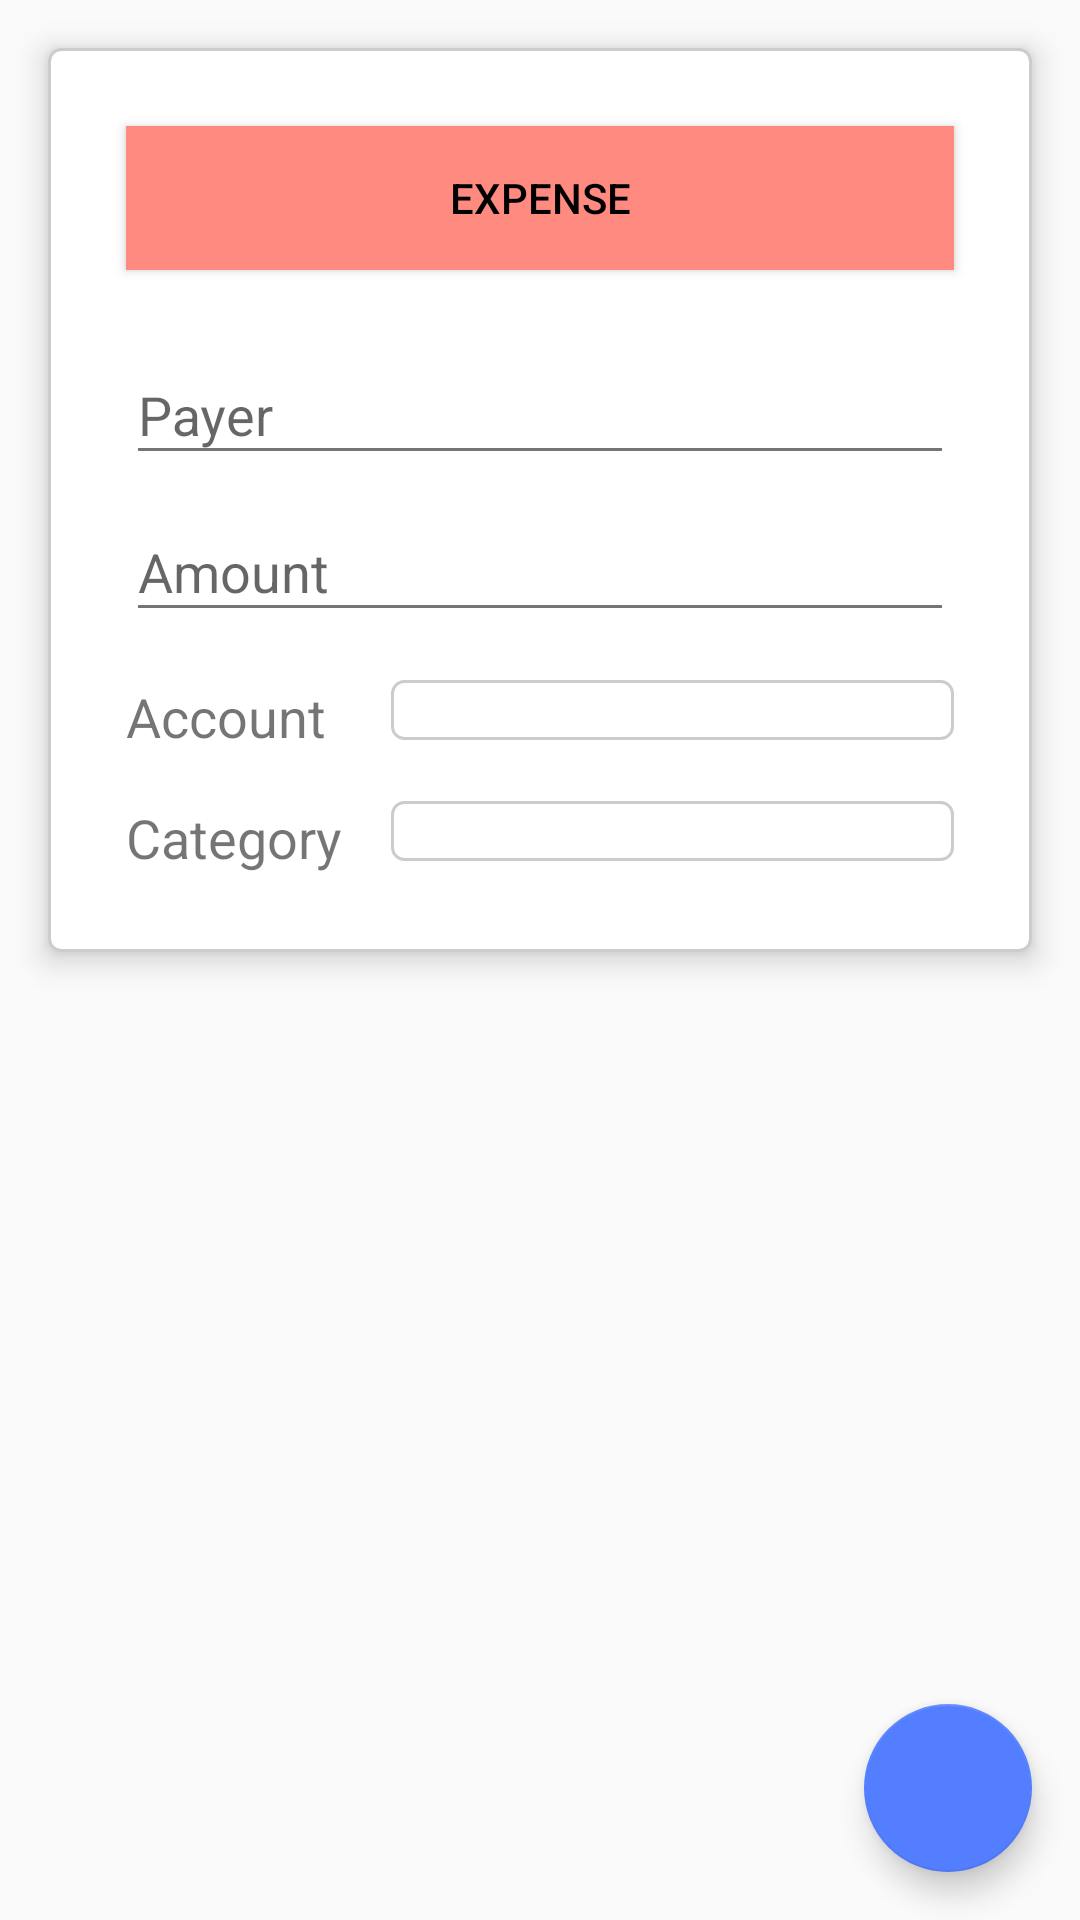

This screen was rendered from an Android layout file. Write that file and the resources it references.
<!-- AndroidManifest.xml: application theme AppTheme -->
<!-- res/layout/fragment_add_edit_transaction.xml -->
<FrameLayout xmlns:android="http://schemas.android.com/apk/res/android"
    xmlns:tools="http://schemas.android.com/tools"
    android:layout_width="match_parent"
    android:layout_height="match_parent"
    xmlns:app="http://schemas.android.com/apk/res-auto"
    tools:context="com.shaverz.cream.AddEditTransactionFragment">

    <ScrollView
        android:layout_width="match_parent"
        android:layout_height="match_parent">

        <LinearLayout
            android:layout_width="match_parent"
            android:layout_height="wrap_content"
            android:layout_margin="@dimen/fab_margin"
            android:background="@drawable/common_border"
            android:elevation="@dimen/common_elevation"
            android:orientation="vertical">

            <ToggleButton
                android:id="@+id/incomeToggle"
                android:layout_width="match_parent"
                android:layout_height="wrap_content"
                android:layout_gravity="center"
                android:layout_margin="@dimen/fab_margin"
                android:background="@drawable/expense_income_toggle"
                android:showText="true"
                android:textOff="@string/toggle_expense"
                android:textOn="@string/toggle_income" />

            <android.support.design.widget.TextInputLayout
                android:id="@+id/payerPayeeTextInputLayout"
                android:layout_width="match_parent"
                android:layout_height="wrap_content"
                android:layout_marginLeft="@dimen/fab_margin"
                android:layout_marginRight="@dimen/fab_margin"
                app:errorTextAppearance="@style/MyAppTheme.TextInputLayout">

                <android.support.design.widget.TextInputEditText
                    android:id="@+id/editText"
                    android:layout_width="match_parent"
                    android:layout_height="wrap_content"
                    android:hint="@string/hint_payer"
                    android:imeOptions="actionNext"
                    android:inputType="textCapWords|textPersonName" />
            </android.support.design.widget.TextInputLayout>

            <android.support.design.widget.TextInputLayout
                android:id="@+id/amountTextInputLayout"
                android:layout_width="match_parent"
                android:layout_height="wrap_content"
                android:layout_marginLeft="@dimen/fab_margin"
                android:layout_marginRight="@dimen/fab_margin"
                app:errorTextAppearance="@style/MyAppTheme.TextInputLayout">

                <android.support.design.widget.TextInputEditText
                    android:id="@+id/editText3"
                    android:layout_width="match_parent"
                    android:layout_height="wrap_content"
                    android:layout_weight="1"
                    android:ems="10"
                    android:hint="@string/hint_amount"
                    android:inputType="numberDecimal" />

            </android.support.design.widget.TextInputLayout>

            <GridLayout
                android:layout_width="match_parent"
                android:layout_height="match_parent"
                android:layout_margin="@dimen/fab_margin"
                android:layout_weight="1"
                android:columnCount="2"
                android:rowCount="2">

                <TextView
                    android:id="@+id/textView2"
                    android:layout_width="wrap_content"
                    android:layout_height="wrap_content"
                    android:layout_column="0"
                    android:layout_marginBottom="@dimen/fab_margin"
                    android:text="@string/hint_account"
                    android:textSize="18sp" />

                <Spinner
                    android:id="@+id/account_spinner"
                    android:layout_width="wrap_content"
                    android:layout_height="match_parent"
                    android:layout_column="1"
                    android:layout_gravity="fill_horizontal"
                    android:layout_marginBottom="@dimen/fab_margin"
                    android:layout_marginLeft="@dimen/fab_margin"
                    android:background="@drawable/common_border" />

                <TextView
                    android:id="@+id/textView3"
                    android:layout_width="wrap_content"
                    android:layout_height="wrap_content"
                    android:layout_column="0"
                    android:text="@string/hint_category"
                    android:textSize="18sp" />

                <Spinner
                    android:id="@+id/currency_spinner"
                    android:layout_width="wrap_content"
                    android:layout_height="match_parent"
                    android:layout_column="1"
                    android:layout_gravity="fill_horizontal"
                    android:layout_marginLeft="@dimen/fab_margin"
                    android:background="@drawable/common_border" />
            </GridLayout>

        </LinearLayout>


    </ScrollView>

    <android.support.design.widget.FloatingActionButton
        android:id="@+id/addTransactionButton"
        android:layout_width="wrap_content"
        android:layout_height="wrap_content"
        android:layout_gravity="end|bottom"
        android:layout_margin="@dimen/fab_margin"
        android:src="@drawable/ic_save"/>

</FrameLayout>
<!-- resources referenced by this layout -->
<resources>
  <dimen name="common_elevation">6dp</dimen>
  <dimen name="fab_margin">16dp</dimen>
  <!-- drawable common_border (drawable) -->
  <?xml version="1.0" encoding="UTF-8"?>
  <shape xmlns:android="http://schemas.android.com/apk/res/android" android:shape="rectangle" android:elevation="10dp">
      <solid android:color="#ffffff" />
      <corners android:radius="@dimen/card_corner"/>
      <padding android:left="10dp" android:right="10dp" android:top="10dp" android:bottom="10dp"/>
      <stroke android:width="1dp" android:color="#CCCCCC"/>
  </shape>
  <!-- drawable expense_income_toggle (drawable) -->
  <selector xmlns:android="http://schemas.android.com/apk/res/android">
      <item android:state_checked="false" android:drawable="@color/bg_expense"  />
      <item android:state_checked="true" android:drawable="@color/bg_income"  />
  </selector>
  <string name="hint_account">Account</string>
  <string name="hint_amount">Amount</string>
  <string name="hint_category">Category</string>
  <string name="hint_payer">Payer</string>
  <string name="toggle_expense">Expense</string>
  <string name="toggle_income">Income</string>
  <style name="MyAppTheme.TextInputLayout" parent="@android:style/TextAppearance">
          <item name="android:textColor">@color/text_negative</item>
      </style>
  <style name="AppTheme" parent="Theme.AppCompat.Light.DarkActionBar">
          
          <item name="colorPrimary">@color/colorPrimary</item>
          <item name="colorPrimaryDark">@color/colorPrimaryDark</item>
          <item name="colorAccent">@color/colorAccent</item>
          <item name="drawerArrowStyle">@style/DrawerIcon</item>
          
          <item name="android:textColorPrimary">@color/app_bar_title_color</item>
          
          <item name="android:textColorSecondary">@color/half_black</item>
      </style>
  <dimen name="card_corner">4dp</dimen>
  <color name="bg_expense">#ff8a80</color>
  <color name="bg_income">#81c784</color>
  <color name="text_negative">#e53935</color>
  <color name="colorPrimary">#ffffff</color>
  <color name="colorPrimaryDark">#c1c1c1</color>
  <color name="colorAccent">#537eff</color>
  <style name="DrawerIcon" parent="Widget.AppCompat.DrawerArrowToggle">
          <item name="color">@color/nav_icon_colour</item>
      </style>
  <color name="app_bar_title_color">#000000</color>
  <color name="half_black">#757575</color>
  <color name="nav_icon_colour">#000000</color>
</resources>
